Run: headless pygame with SDL's dummy video driver; simulated clock (each Clock.tick advances the game by its frame time, no real sleeping); random seed 0; keys injected as events and as key.get_pressed() state; no mouse input.
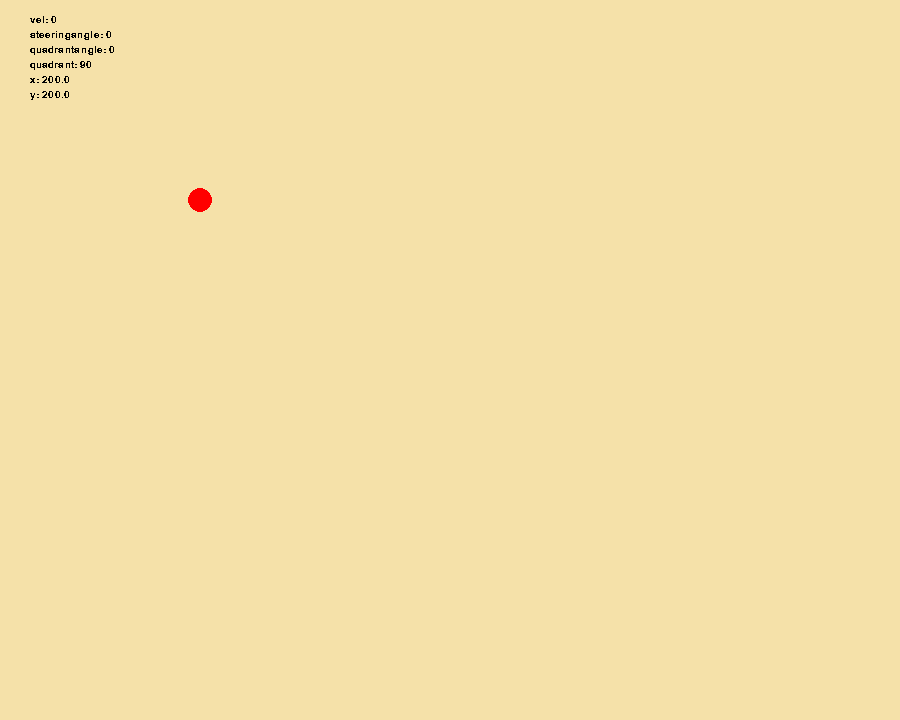
Frame 1 of 4 · flips 1–60 · no input
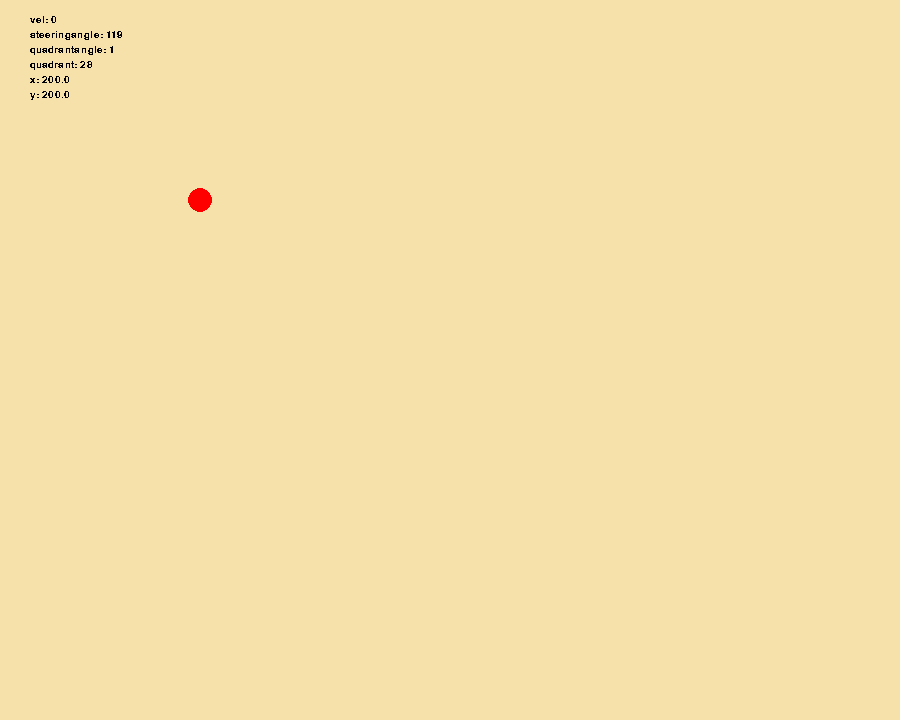
Frame 2 of 4 · flips 61–180 · tapped SPACE, RETURN · held RIGHT (→), D
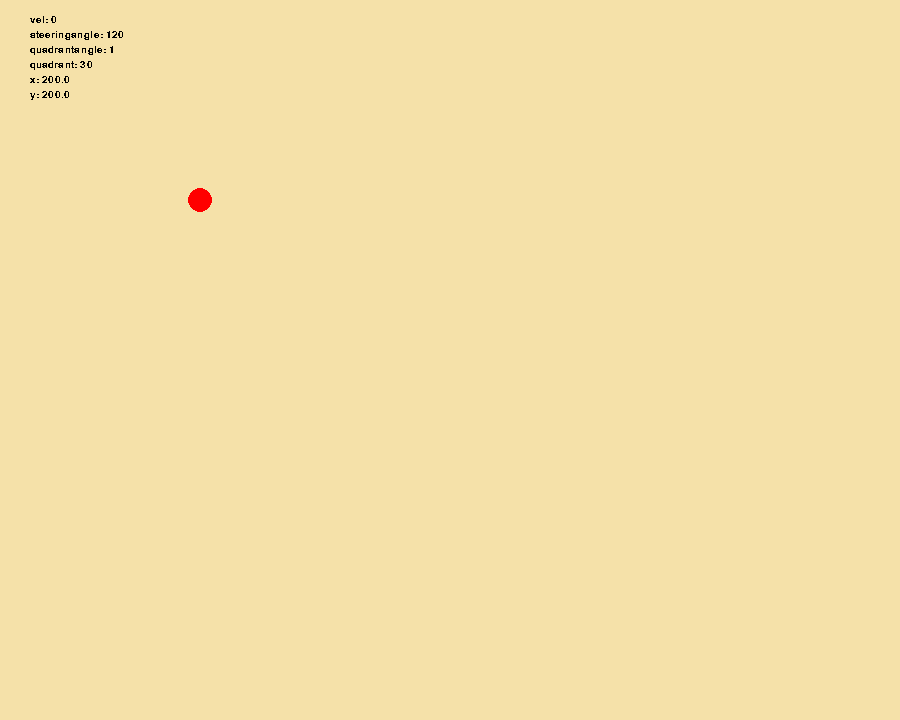
Frame 3 of 4 · flips 181–300 · held DOWN (↓), S
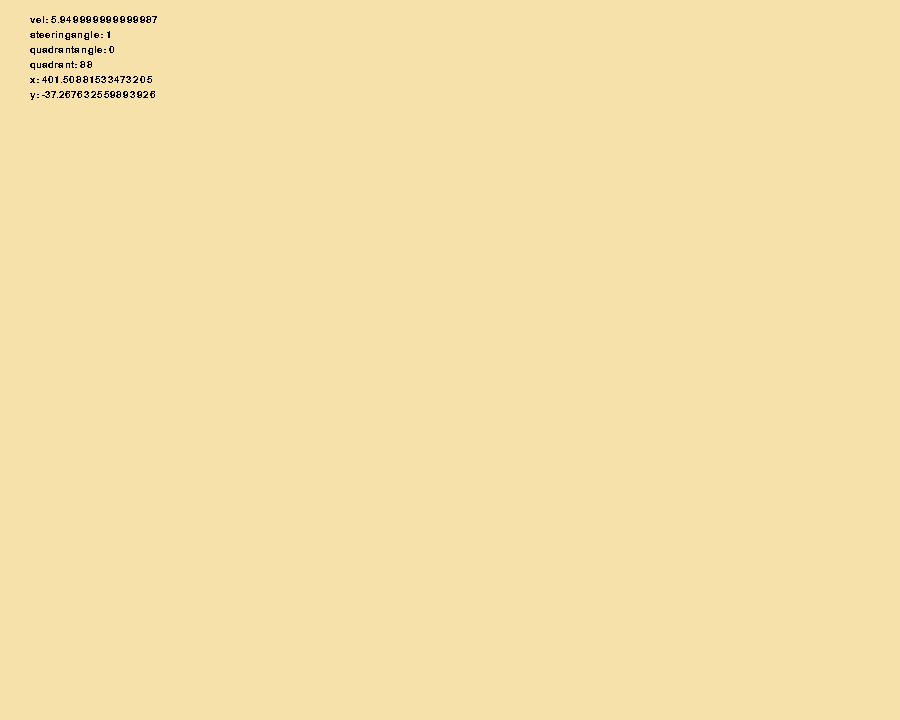
Frame 4 of 4 · flips 301–420 · held LEFT (←), A, UP (↑), W

The pygame program that drew these frames:

import pygame
import math

RED = (255,0,0)
x = 200
y = 200

vel = 0
steeringangle = 0
quadrantangle = 0
quadrant = 0

def draw_car():
    pos = (x, y)
    pygame.draw.circle(screen, RED, pos, 12)

#Simple speed mechanics, acceleration curves, power band, gears etc to be added over iterations
def accelerate():
    global vel
    vel += 0.05

def deccelerate():
    global vel
    if vel > 0.025:
        vel -= 0.025
    else:
        vel = 0

def brake():
    global vel
    if vel > 0.05:
        vel -= 0.05
    else:
        vel = 0

def steer_left():
    global steeringangle
    if steeringangle == 0:
        steeringangle = 359
    else:
        steeringangle -= 1


def steer_right():
    global steeringangle
    if steeringangle == 359:
        steeringangle = 0
    else:
        steeringangle += 1


def convert_steeringangle_to_quadrantangle(steerangle):
    global quadrantangle, quadrant
    if 0 <= steerangle < 90:
        quadrant = 0
        quadrantangle = 90 - steerangle
    elif 90 <= steerangle < 180:
        quadrant = 1
        quadrantangle = steerangle - 90
    elif 180 <= steerangle < 270:
        quadrant = 2
        quadrantangle = 270 - steerangle
    else:
        quadrant = 3
        quadrantangle = steerangle - 270

def movement(quad, angle):
    global x, y, vel

    angleRad = math.radians(angle)

    #Top right quad (moving north east)
    if quad == 0:
        hypo = vel
        oppo = math.sin(angleRad) * hypo
        adj = math.cos(angleRad) * hypo

        y -= oppo
        x += adj
    # Bottom right quad (moving south east)
    elif quad == 1:
        hypo = vel
        oppo = math.sin(angleRad) * hypo
        adj = math.cos(angleRad) * hypo

        y += oppo
        x += adj
    # Bottom left quad (moving south west)
    elif quad == 2:
        hypo = vel
        oppo = math.sin(angleRad) * hypo
        adj = math.cos(angleRad) * hypo

        y += oppo
        x -= adj
    #Top left quad (moving north west)
    else:
        hypo = vel
        oppo = math.sin(angleRad) * hypo
        adj = math.cos(angleRad) * hypo

        y -= oppo
        x -= adj

def main():
    global screen, x, y, vel, quadrant, quadrantangle, steeringangle

    pygame.init()

    (width, height) = (900, 720)
    background_colour = (245, 225, 169)
    name = 'The Screen'

    screen = pygame.display.set_mode((width, height))
    pygame.display.set_caption(name)
    screen.fill(background_colour)

    font = pygame.font.SysFont('Comic Sans', 15)


    running = True
    while running:

        velText = font.render('vel: ' + str(vel), False, (0, 0, 0))
        steerText = font.render('steeringangle: ' + str(steeringangle), False, (0, 0, 0))
        quadangleText = font.render('quadrantangle: ' + str(quadrant), False, (0, 0, 0))
        quadText = font.render('quadrant: ' + str(quadrantangle), False, (0, 0, 0))
        xcoord = font.render('x: ' + str(x), False, (0, 0, 0))
        ycoord = font.render('y: ' + str(y), False, (0, 0, 0))

        #move
        convert_steeringangle_to_quadrantangle(steeringangle)
        movement(quadrant, quadrantangle)

        ev = pygame.event.get()

        for event in ev:
            if event.type == pygame.QUIT:
                running = False

        keys = pygame.key.get_pressed()

        # if left arrow key is pressed
        if keys[pygame.K_LEFT]:
            # decrease steeringangle
            steer_left()

        # if left arrow key is pressed
        if keys[pygame.K_RIGHT]:
            # increase steeringangle
            steer_right()

        # if left arrow key is pressed
        if keys[pygame.K_UP]:
            # increase velocity
            accelerate()
        else:
            deccelerate()

        # if left arrow key is pressed
        if keys[pygame.K_DOWN]:
            #decrease velocity
            brake()


        screen.fill(background_colour)

        draw_car()

        screen.blit(velText, (30, 15))
        screen.blit(steerText, (30, 30))
        screen.blit(quadangleText, (30, 45))
        screen.blit(quadText, (30, 60))
        screen.blit(xcoord, (30, 75))
        screen.blit(ycoord, (30,90))

        pygame.display.update()

if __name__ == '__main__':
    main()
